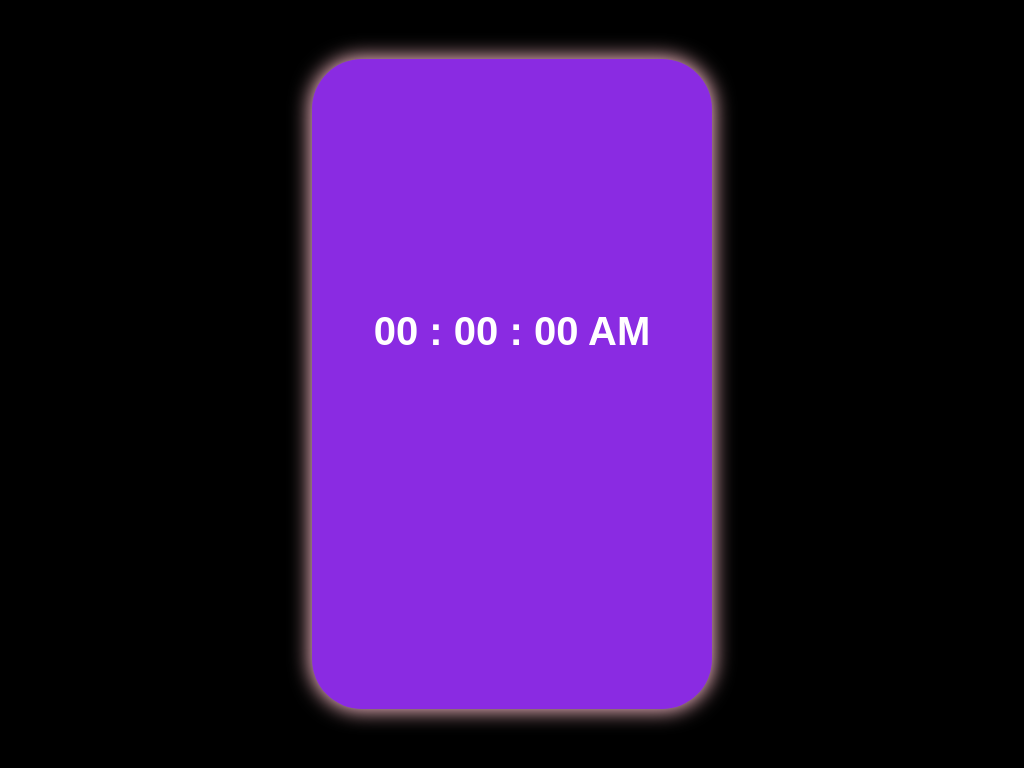

Here is a drawing made with CSS. Write the source that renders it.

<!-- file: index.html -->
<!DOCTYPE html>
<html>

<head>
  <meta charset="utf-8">
  <meta name="viewport" content="width=device-width">
  <title>replit</title>
  <link href="style.css" rel="stylesheet" type="text/css" />
   <script src="script.js"></script>
</head>

<body>
     <div class="container">
        <span id="hours">00</span>
        <span>:</span>
        <span id="minutes">00</span>
        <span>:</span>
        <span id="seconds">00</span>
        <span id="sessions">AM</span>
    </div>

</body>

</html>

/* file: style.css */
body{
    margin: 0%;
    padding: 0%;
    background-color: black;
    
    
}

.container{
    font-family: Arial, Helvetica, sans-serif;
    color: white;
    font-weight: bold;
    position: absolute;
    top: 50%;
    left: 50%;
    transform: translate(-50%, -50%);
    font-size: 40px;
    width:400px;
    height:400px;
    border-radius: 50px;
    background-color: blueviolet;
    text-align: center;
    padding-top:250px;
    box-shadow: 0px 0px 20px 2px pink; ;
    
}